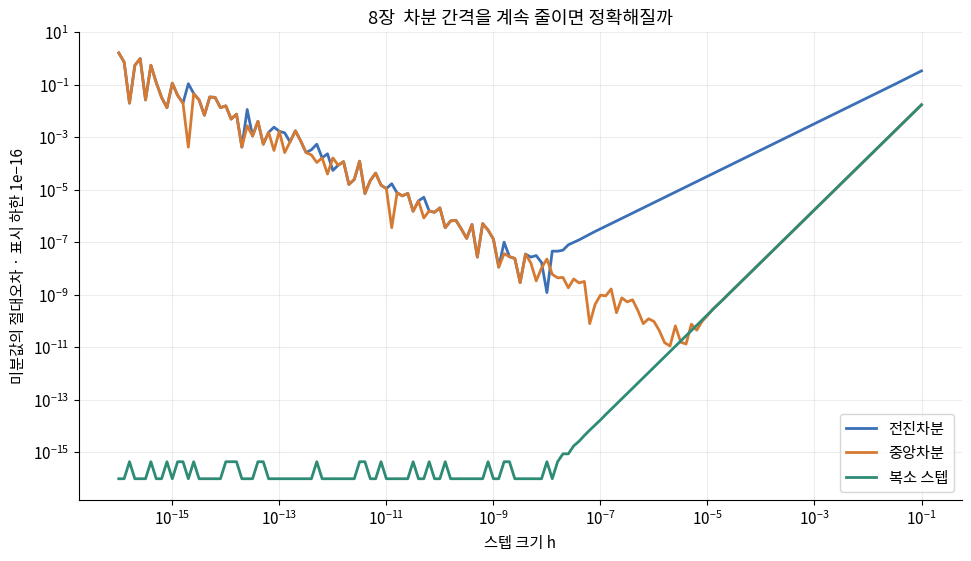

Reproduce this figure in Python.
"""Independent derivative error experiment. Run: python chapter08.py --output-dir out"""
import argparse
import json
import os
import tempfile
from pathlib import Path
os.environ.setdefault('MPLCONFIGDIR', tempfile.mkdtemp(prefix='opt-mpl-'))
os.environ.setdefault('XDG_CACHE_HOME', tempfile.mkdtemp(prefix='opt-cache-'))
import numpy as np
import matplotlib
matplotlib.use('Agg')
import matplotlib.pyplot as plt
from matplotlib import font_manager

def main():
    parser=argparse.ArgumentParser(description=__doc__);parser.add_argument('--output-dir',type=Path,default=Path('output'))
    args=parser.parse_args();args.output_dir.mkdir(parents=True,exist_ok=True)
    def f(x): return np.exp(x)+np.sin(3*x)
    x=.37; exact=np.exp(x)+3*np.cos(3*x);h=np.logspace(-16,-1,151)
    forward=np.abs((f(x+h)-f(x))/h-exact)
    central=np.abs((f(x+h)-f(x-h))/(2*h)-exact)
    complex_step=np.abs(np.imag(f(x+1j*h))/h-exact)
    assert central.min() < 1e-8
    assert abs(np.imag(f(x+1e-20j))/1e-20-exact) < 1e-12
    assert forward[0] > forward.min()*1e4
    results={'point':x,'exact_derivative':float(exact),'best_forward_error':float(forward.min()),'best_forward_h':float(h[forward.argmin()]),'best_central_error':float(central.min()),'best_central_h':float(h[central.argmin()]),'complex_step_error_h1e20':float(abs(np.imag(f(x+1e-20j))/1e-20-exact))}
    font=Path('/usr/share/fonts/opentype/noto/NotoSansCJK-Regular.ttc')
    if font.exists():
        font_manager.fontManager.addfont(str(font));plt.rcParams['font.family']=font_manager.FontProperties(fname=str(font)).get_name()
    plt.rcParams.update({'axes.unicode_minus':False,'font.size':11,'axes.spines.top':False,'axes.spines.right':False})
    fig,ax=plt.subplots(figsize=(9.6,5.5),layout='constrained')
    floor=1e-16
    for error,label,color in [(forward,'전진차분','#3b6fb6'),(central,'중앙차분','#d67931'),(complex_step,'복소 스텝','#2d8b76')]:
        ax.loglog(h,np.maximum(error,floor),label=label,color=color,lw=2)
    ax.set(xlabel='스텝 크기 h',ylabel='미분값의 절대오차 · 표시 하한 1e−16',title='8장  차분 간격을 계속 줄이면 정확해질까')
    ax.grid(alpha=.22,which='both');ax.legend()
    # English fallback when the optional local Korean font is absent.
    translations = {'전진차분': 'Forward difference', '중앙차분': 'Central difference', '복소 스텝': 'Complex step', '스텝 크기 h': 'Step size h', '미분값의 절대오차 · 표시 하한 1e−16': 'Absolute derivative error · display floor 1e-16', '8장  차분 간격을 계속 줄이면 정확해질까': 'Chapter 8 · Does a smaller difference step improve accuracy?'}
    if not Path('/usr/share/fonts/opentype/noto/NotoSansCJK-Regular.ttc').exists():
        for artist in fig.findobj(matplotlib.text.Text):
            artist.set_text(translations.get(artist.get_text(), artist.get_text()))
    fig.savefig(args.output_dir/'chapter08.png',dpi=160);plt.close(fig)
    (args.output_dir/'chapter08.json').write_text(json.dumps(results,ensure_ascii=False,indent=2)+'\n');print(json.dumps(results,ensure_ascii=False))
if __name__=='__main__':main()
